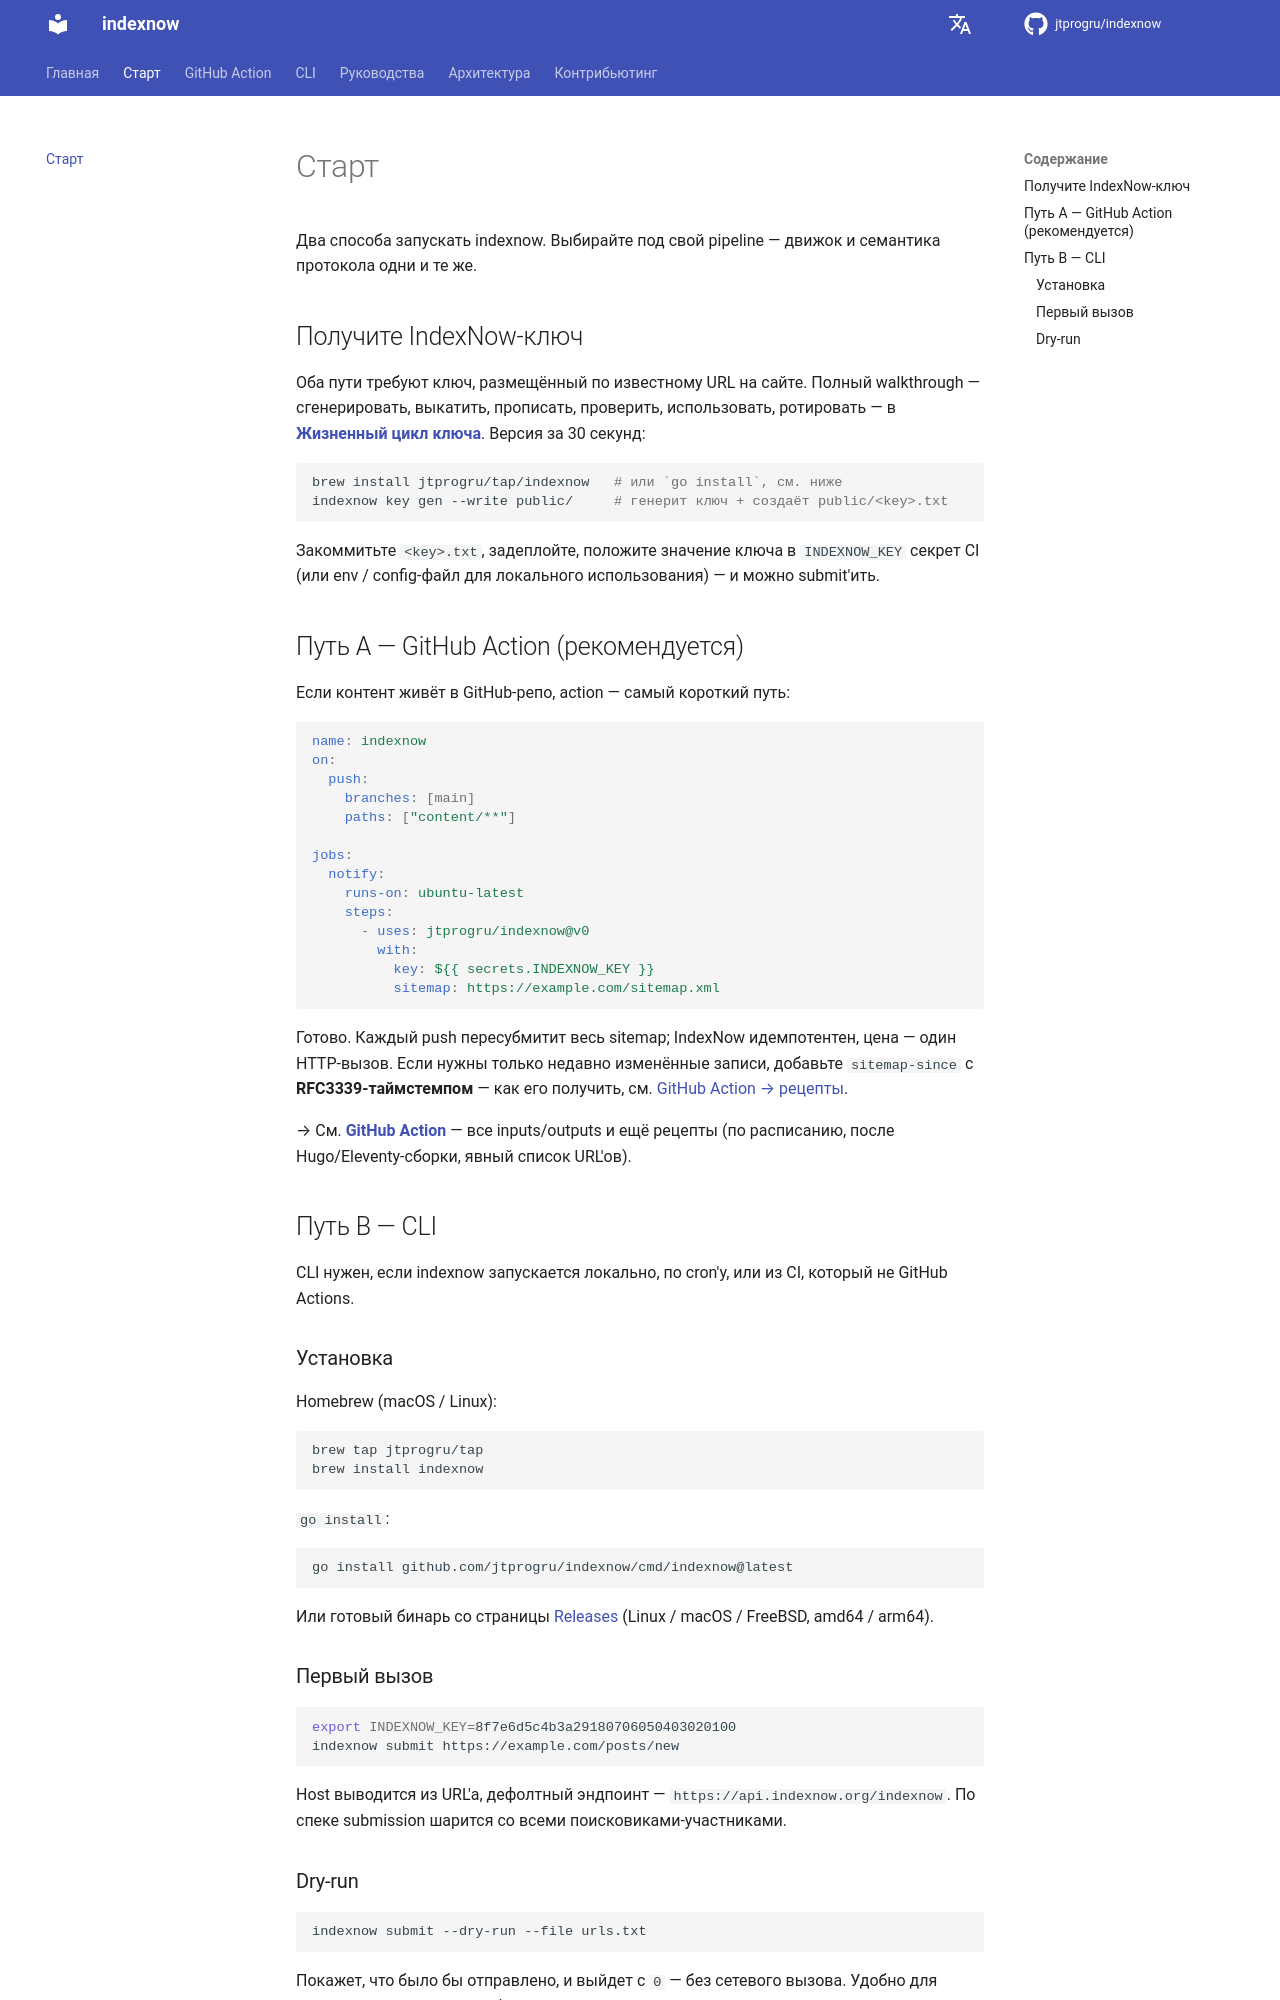

repository: jtprogru/indexnow · page: ru/getting-started/index.html · generator: mkdocs

# Старт

Два способа запускать indexnow. Выбирайте под свой pipeline — движок и семантика протокола одни и те же.

## Получите IndexNow-ключ

Оба пути требуют ключ, размещённый по известному URL на сайте. Полный walkthrough — сгенерировать, выкатить, прописать, проверить, использовать, ротировать — в **[Жизненный цикл ключа](guides/key-lifecycle.md)**. Версия за 30 секунд:

```bash
brew install jtprogru/tap/indexnow   # или `go install`, см. ниже
indexnow key gen --write public/     # генерит ключ + создаёт public/<key>.txt
```

Закоммитьте `<key>.txt`, задеплойте, положите значение ключа в `INDEXNOW_KEY` секрет CI (или env / config-файл для локального использования) — и можно submit'ить.

## Путь A — GitHub Action (рекомендуется)

Если контент живёт в GitHub-репо, action — самый короткий путь:

```yaml
name: indexnow
on:
  push:
    branches: [main]
    paths: ["content/**"]

jobs:
  notify:
    runs-on: ubuntu-latest
    steps:
      - uses: jtprogru/indexnow@v0
        with:
          key: ${{ secrets.INDEXNOW_KEY }}
          sitemap: https://example.com/sitemap.xml
```

Готово. Каждый push пересубмитит весь sitemap; IndexNow идемпотентен, цена — один HTTP-вызов. Если нужны только недавно изменённые записи, добавьте `sitemap-since` с **RFC3339-таймстемпом** — как его получить, см. [GitHub Action → рецепты](guides/github-action.md#на-каждый-push-в-content).

→ См. **[GitHub Action](guides/github-action.md)** — все inputs/outputs и ещё рецепты (по расписанию, после Hugo/Eleventy-сборки, явный список URL'ов).

## Путь B — CLI

CLI нужен, если indexnow запускается локально, по cron'у, или из CI, который не GitHub Actions.

### Установка

Homebrew (macOS / Linux):

```bash
brew tap jtprogru/tap
brew install indexnow
```

`go install`:

```bash
go install github.com/jtprogru/indexnow/cmd/indexnow@latest
```

Или готовый бинарь со страницы [Releases](https://github.com/jtprogru/indexnow/releases) (Linux / macOS / FreeBSD, amd64 / arm64).

### Первый вызов

```bash
export INDEXNOW_KEY=8f7e6d5c4b3a29180706050403020100
indexnow submit https://example.com/posts/new
```

Host выводится из URL'а, дефолтный эндпоинт — `https://api.indexnow.org/indexnow`. По спеке submission шарится со всеми поисковиками-участниками.
